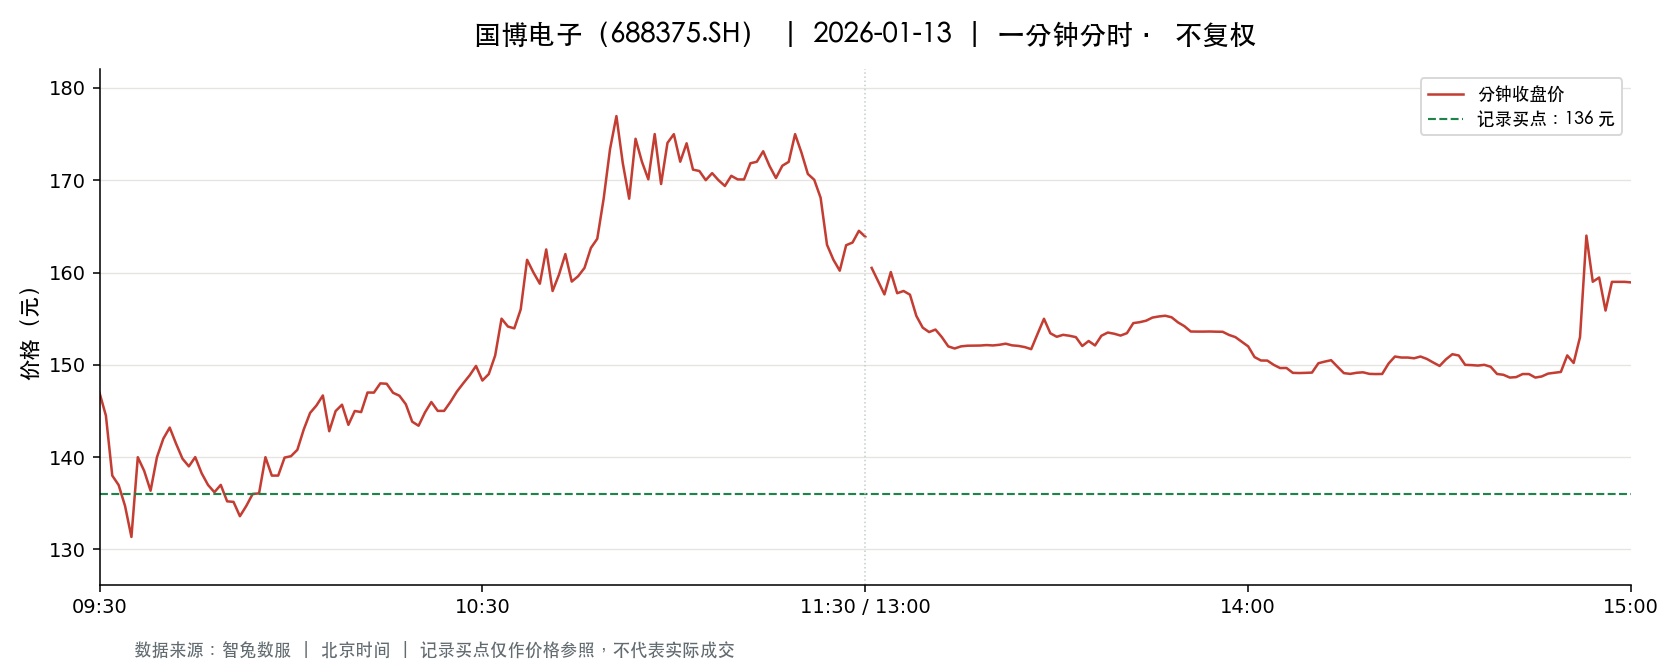

Source data for this figure (header and first rows):
t, o, h, l, c, v, a, pc, sf
2026-01-13 09:30:00, 147, 147, 147, 147, 1799, 26438286, 156, 0.0
2026-01-13 09:31:00, 145.0, 147.0, 144.5, 144.5, 5163, 75301099, 147, 0.0
2026-01-13 09:32:00, 143.0, 143.0, 138.0, 138.0, 4426, 62617031, 144.5, 0.0
2026-01-13 09:33:00, 138.0, 138.0, 134.6, 137, 3849, 52497289, 138.0, 0.0
2026-01-13 09:34:00, 136.8, 136.9, 134.7, 134.7, 3558, 48300510, 137, 0.0
2026-01-13 09:35:00, 134.7, 134.7, 130, 131.3, 4653, 61697285, 134.7, 0.0
2026-01-13 09:36:00, 133.3, 141.1, 132.0, 140, 2982, 41224771, 131.3, 0.0
2026-01-13 09:37:00, 140, 140, 135.1, 138.5, 2039, 28072850, 140, 0.0
2026-01-13 09:38:00, 138.2, 138.3, 136.0, 136.4, 2098, 28769722, 138.5, 0.0
2026-01-13 09:39:00, 136.8, 140, 136.4, 140, 1687, 23279784, 136.4, 0.0
2026-01-13 09:40:00, 140, 144, 140, 142.0, 3028, 42821880, 140, 0.0
2026-01-13 09:41:00, 143.7, 144.9, 143, 143.2, 3167, 45449877, 142.0, 0.0
2026-01-13 09:42:00, 143.0, 143.2, 141.4, 141.4, 3311, 47182891, 143.2, 0.0
2026-01-13 09:43:00, 141.5, 142, 139.5, 139.8, 2473, 34772984, 141.4, 0.0
2026-01-13 09:44:00, 139.9, 140, 138.8, 139.0, 1844, 25680938, 139.8, 0.0
2026-01-13 09:45:00, 138.8, 140.0, 138.1, 140.0, 1657, 23037829, 139.0, 0.0
2026-01-13 09:46:00, 140.0, 140.0, 137, 138.3, 1344, 18684382, 140.0, 0.0
2026-01-13 09:47:00, 138.0, 139.8, 137, 137, 1387, 19135843, 138.3, 0.0
2026-01-13 09:48:00, 137, 137.1, 135.1, 136.2, 1416, 19312470, 137, 0.0
2026-01-13 09:49:00, 137.1, 137.1, 136.0, 137, 1246, 17006661, 136.2, 0.0
2026-01-13 09:50:00, 136.1, 137.0, 135.2, 135.2, 973.0, 13255610, 137, 0.0
2026-01-13 09:51:00, 135.7, 136.0, 134.1, 135.2, 1944, 26285213, 135.2, 0.0
2026-01-13 09:52:00, 135.2, 136.6, 133.6, 133.6, 1301, 17532490, 135.2, 0.0
2026-01-13 09:53:00, 133.3, 135.2, 133.3, 134.7, 1864, 25027265, 133.6, 0.0
2026-01-13 09:54:00, 134.7, 137.1, 134.7, 136, 1096, 14918638, 134.7, 0.0
2026-01-13 09:55:00, 136.9, 137.0, 136, 136.1, 1100, 15016626, 136, 0.0
2026-01-13 09:56:00, 137.0, 140, 137, 140, 1016, 13994683, 136.1, 0.0
2026-01-13 09:57:00, 139.9, 139.9, 137.7, 138.0, 888.0, 12330095, 140, 0.0
2026-01-13 09:58:00, 137.3, 138.0, 137.0, 138.0, 655.0, 9031357, 138.0, 0.0
2026-01-13 09:59:00, 137.3, 140, 137.3, 139.9, 882.0, 12258241, 138.0, 0.0
2026-01-13 10:00:00, 140.0, 140.1, 139.2, 140.1, 2190, 30656862, 139.9, 0.0
2026-01-13 10:01:00, 140.2, 141.7, 139.8, 140.8, 1440, 20234096, 140.1, 0.0
2026-01-13 10:02:00, 140.8, 143, 140.8, 143, 1481, 20934559, 140.8, 0.0
2026-01-13 10:03:00, 143.0, 144.8, 143.0, 144.8, 2609, 37523313, 143, 0.0
2026-01-13 10:04:00, 144.8, 145.8, 144.7, 145.6, 2393, 34724541, 144.8, 0.0
2026-01-13 10:05:00, 145.7, 148, 145.7, 146.7, 2145, 31409779, 145.6, 0.0
2026-01-13 10:06:00, 147.6, 147.6, 142.8, 142.8, 1710, 24810013, 146.7, 0.0
2026-01-13 10:07:00, 144.0, 145.2, 142.0, 145, 1343, 19268538, 142.8, 0.0
2026-01-13 10:08:00, 143.2, 145.9, 143.2, 145.7, 837.0, 12124769, 145, 0.0
2026-01-13 10:09:00, 145.5, 145.9, 143.5, 143.5, 1165, 16941101, 145.7, 0.0
2026-01-13 10:10:00, 143.6, 145.6, 143, 145.0, 487.0, 7033844, 143.5, 0.0
2026-01-13 10:11:00, 144.1, 144.9, 144, 144.9, 787.0, 11360098, 145.0, 0.0
2026-01-13 10:12:00, 145, 147, 145, 147.0, 791.0, 11533775, 144.9, 0.0
2026-01-13 10:13:00, 147.0, 147.2, 145.6, 147, 1309, 19229531, 147.0, 0.0
2026-01-13 10:14:00, 146.9, 148.2, 146.9, 148, 1274, 18803073, 147, 0.0
2026-01-13 10:15:00, 148.2, 148.6, 147.0, 147.9, 1109, 16399013, 148, 0.0
2026-01-13 10:16:00, 148.0, 148.0, 146.0, 147, 1243, 18282150, 147.9, 0.0
2026-01-13 10:17:00, 146.7, 146.7, 144.0, 146.7, 1531, 22301276, 147, 0.0
2026-01-13 10:18:00, 144.5, 146.6, 143.8, 145.7, 619.0, 8955196, 146.7, 0.0
2026-01-13 10:19:00, 143.8, 145.0, 143.0, 143.8, 475.0, 6815536, 145.7, 0.0
2026-01-13 10:20:00, 143.8, 144.5, 143, 143.4, 418.0, 6005246, 143.8, 0.0
2026-01-13 10:21:00, 143.6, 144.8, 143.2, 144.8, 304.0, 4393780, 143.4, 0.0
2026-01-13 10:22:00, 144.8, 147, 144.8, 146, 351.0, 5096599, 144.8, 0.0
2026-01-13 10:23:00, 147, 147, 144.3, 145, 335.0, 4883206, 146, 0.0
2026-01-13 10:24:00, 145.5, 145.5, 144.5, 145, 265.0, 3841650, 145, 0.0
2026-01-13 10:25:00, 145.0, 146, 145.0, 146, 325.0, 4741188, 145, 0.0
2026-01-13 10:26:00, 146.0, 147.1, 146.0, 147.1, 460.0, 6751694, 146, 0.0
2026-01-13 10:27:00, 147.4, 148.0, 147.4, 148.0, 670.0, 9903607, 147.1, 0.0
2026-01-13 10:28:00, 148.0, 148.9, 148.0, 148.9, 657.0, 9748230, 148.0, 0.0
2026-01-13 10:29:00, 149, 150, 149, 149.9, 1139, 17031062, 148.9, 0.0
... 181 more rows
